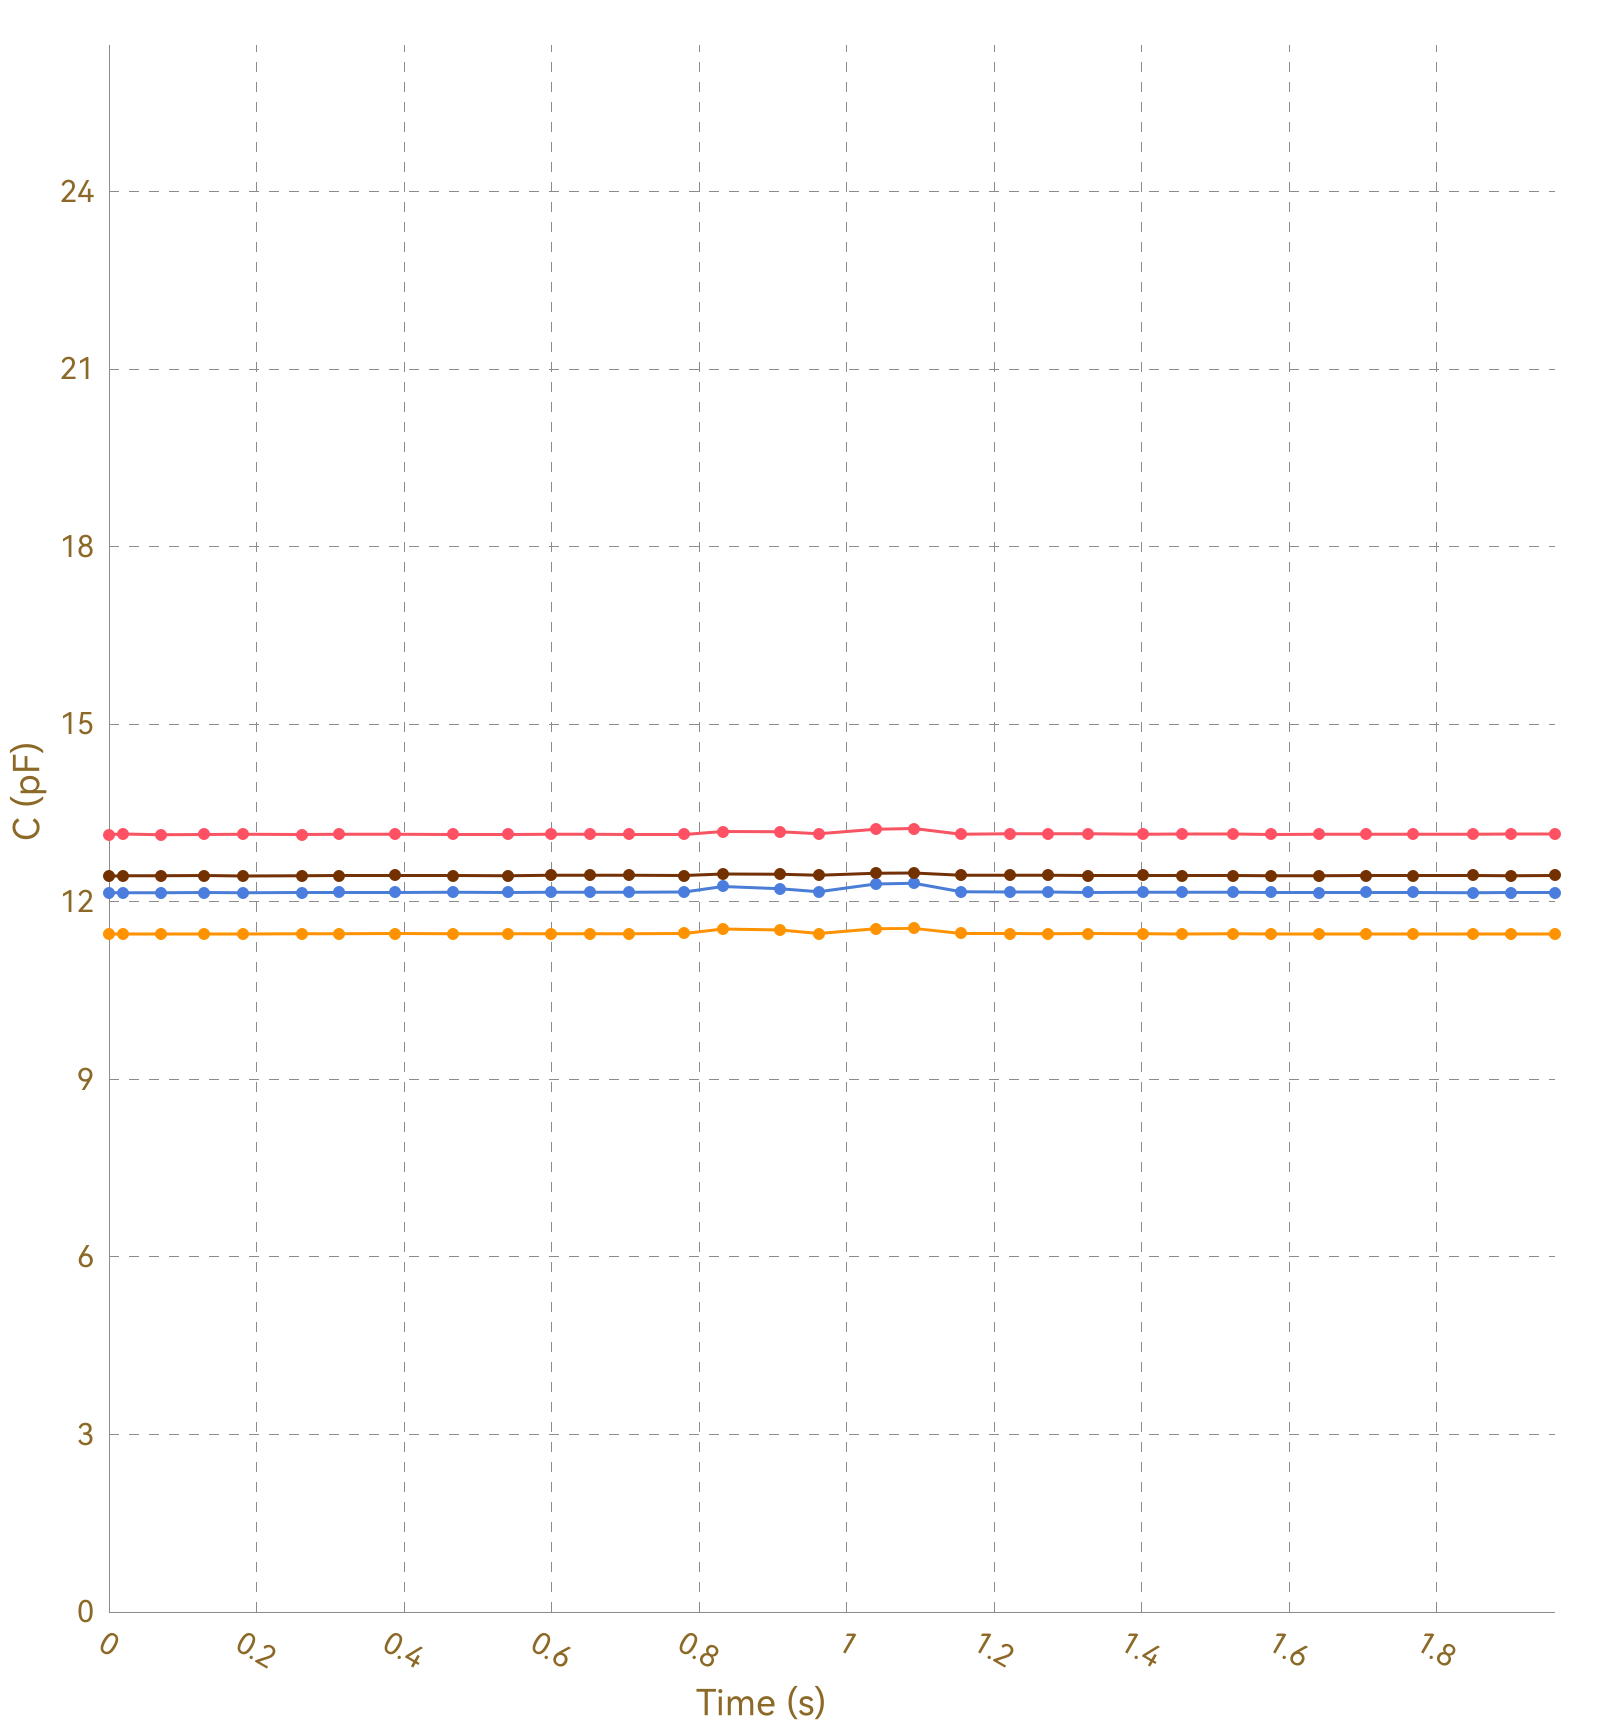

The table this chart was drawn from, first rows:
, Ch1, , Ch2, , Ch3, , Ch4, , Ch5, , Ch6, , Ch7, , Ch8, 
Time (s), C (pF), ΔC/C0 (%), C (pF), ΔC/C0 (%), C (pF), ΔC/C0 (%), C (pF), ΔC/C0 (%), C (pF), ΔC/C0 (%), C (pF), ΔC/C0 (%), C (pF), ΔC/C0 (%), C (pF), ΔC/C0 (%)
0.020, 13.14, 0.0000, 11.46, 0.0000, 12.15, 0.0000, 12.43, 0.0000, OL, OL, OL, OL, OL, OL, 0.0000, 0.0000
0.022, 13.15, 0.0000, 11.45, 0.0000, 12.15, 0.0000, 12.44, 0.0000, OL, OL, OL, OL, OL, OL, 0.0000, 0.0000
0.027, 13.14, 0.0000, 11.45, 0.0000, 12.15, 0.0000, 12.44, 0.0000, OL, OL, OL, OL, OL, OL, 0.0000, 0.0000
0.068, 13.14, 0.0000, 11.45, 0.0000, 12.15, 0.0000, 12.44, 0.0000, OL, OL, OL, OL, OL, OL, 0.0000, 0.0000
0.071, 13.15, 0.0000, 11.45, 0.0000, 12.15, 0.0000, 12.44, 0.0000, OL, OL, OL, OL, OL, OL, 0.0000, 0.0000
0.073, 13.13, 0.0000, 11.45, 0.0000, 12.15, 0.0000, 12.44, 0.0000, OL, OL, OL, OL, OL, OL, 0.0000, 0.0000
0.090, 13.14, 0.0000, 11.46, 0.0000, 12.15, 0.0000, 12.44, 0.0000, OL, OL, OL, OL, OL, OL, 0.0000, 0.0000
0.092, 13.14, 0.0000, 11.45, 0.0000, 12.15, 0.0000, 12.44, 0.0000, OL, OL, OL, OL, OL, OL, 0.0000, 0.0000
0.095, 13.13, 0.0000, 11.45, 0.0000, 12.15, 0.0000, 12.44, 0.0000, OL, OL, OL, OL, OL, OL, 0.0000, 0.0000
0.098, 13.14, 0.0000, 11.46, 0.0000, 12.15, 0.0000, 12.44, 0.0000, OL, OL, OL, OL, OL, OL, 0.0000, 0.0000
0.129, 13.13, 0.0000, 11.45, 0.0000, 12.15, 0.0000, 12.44, 0.0000, OL, OL, OL, OL, OL, OL, 0.0000, 0.0000
0.132, 13.14, 0.0000, 11.46, 0.0000, 12.16, 0.0000, 12.44, 0.0000, OL, OL, OL, OL, OL, OL, 0.0000, 0.0000
0.135, 13.14, 0.0000, 11.45, 0.0000, 12.15, 0.0000, 12.44, 0.0000, OL, OL, OL, OL, OL, OL, 0.0000, 0.0000
0.137, 13.14, 0.0000, 11.46, 0.0000, 12.15, 0.0000, 12.44, 0.0000, OL, OL, OL, OL, OL, OL, 0.0000, 0.0000
0.168, 13.14, 0.0000, 11.46, 0.0000, 12.15, 0.0000, 12.44, 0.0000, OL, OL, OL, OL, OL, OL, 0.0000, 0.0000
0.171, 13.14, 0.0000, 11.46, 0.0000, 12.15, 0.0000, 12.44, 0.0000, OL, OL, OL, OL, OL, OL, 0.0000, 0.0000
0.173, 13.14, 0.0000, 11.45, 0.0000, 12.15, 0.0000, 12.44, 0.0000, OL, OL, OL, OL, OL, OL, 0.0000, 0.0000
0.176, 13.13, 0.0000, 11.46, 0.0000, 12.15, 0.0000, 12.44, 0.0000, OL, OL, OL, OL, OL, OL, 0.0000, 0.0000
0.182, 13.14, 0.0000, 11.45, 0.0000, 12.15, 0.0000, 12.44, 0.0000, OL, OL, OL, OL, OL, OL, 0.0000, 0.0000
0.213, 13.14, 0.0000, 11.45, 0.0000, 12.15, 0.0000, 12.44, 0.0000, OL, OL, OL, OL, OL, OL, 0.0000, 0.0000
0.216, 13.14, 0.0000, 11.45, 0.0000, 12.15, 0.0000, 12.44, 0.0000, OL, OL, OL, OL, OL, OL, 0.0000, 0.0000
0.221, 13.15, 0.0000, 11.45, 0.0000, 12.15, 0.0000, 12.44, 0.0000, OL, OL, OL, OL, OL, OL, 0.0000, 0.0000
0.229, 13.14, 0.0000, 11.45, 0.0000, 12.15, 0.0000, 12.44, 0.0000, OL, OL, OL, OL, OL, OL, 0.0000, 0.0000
0.261, 13.14, 0.0000, 11.45, 0.0000, 12.15, 0.0000, 12.44, 0.0000, OL, OL, OL, OL, OL, OL, 0.0000, 0.0000
0.265, 13.14, 0.0000, 11.45, 0.0000, 12.15, 0.0000, 12.44, 0.0000, OL, OL, OL, OL, OL, OL, 0.0000, 0.0000
0.267, 13.14, 0.0000, 11.46, 0.0000, 12.15, 0.0000, 12.44, 0.0000, OL, OL, OL, OL, OL, OL, 0.0000, 0.0000
0.270, 13.14, 0.0000, 11.46, 0.0000, 12.16, 0.0000, 12.44, 0.0000, OL, OL, OL, OL, OL, OL, 0.0000, 0.0000
0.300, 13.14, 0.0000, 11.46, 0.0000, 12.16, 0.0000, 12.44, 0.0000, OL, OL, OL, OL, OL, OL, 0.0000, 0.0000
0.303, 13.14, 0.0000, 11.46, 0.0000, 12.16, 0.0000, 12.44, 0.0000, OL, OL, OL, OL, OL, OL, 0.0000, 0.0000
0.306, 13.14, 0.0000, 11.46, 0.0000, 12.16, 0.0000, 12.44, 0.0000, OL, OL, OL, OL, OL, OL, 0.0000, 0.0000
0.309, 13.14, 0.0000, 11.46, 0.0000, 12.16, 0.0000, 12.44, 0.0000, OL, OL, OL, OL, OL, OL, 0.0000, 0.0000
0.312, 13.14, 0.0000, 11.46, 0.0000, 12.16, 0.0000, 12.44, 0.0000, OL, OL, OL, OL, OL, OL, 0.0000, 0.0000
0.346, 13.14, 0.0000, 11.46, 0.0000, 12.15, 0.0000, 12.44, 0.0000, OL, OL, OL, OL, OL, OL, 0.0000, 0.0000
0.349, 13.14, 0.0000, 11.46, 0.0000, 12.16, 0.0000, 12.44, 0.0000, OL, OL, OL, OL, OL, OL, 0.0000, 0.0000
0.355, 13.14, 0.0000, 11.46, 0.0000, 12.15, 0.0000, 12.44, 0.0000, OL, OL, OL, OL, OL, OL, 0.0000, 0.0000
0.358, 13.14, 0.0000, 11.46, 0.0000, 12.16, 0.0000, 12.44, 0.0000, OL, OL, OL, OL, OL, OL, 0.0000, 0.0000
0.387, 13.14, 0.0000, 11.46, 0.0000, 12.16, 0.0000, 12.44, 0.0000, OL, OL, OL, OL, OL, OL, 0.0000, 0.0000
0.391, 13.14, 0.0000, 11.46, 0.0000, 12.16, 0.0000, 12.45, 0.0000, OL, OL, OL, OL, OL, OL, 0.0000, 0.0000
0.393, 13.14, 0.0000, 11.46, 0.0000, 12.16, 0.0000, 12.44, 0.0000, OL, OL, OL, OL, OL, OL, 0.0000, 0.0000
0.396, 13.14, 0.0000, 11.46, 0.0000, 12.16, 0.0000, 12.44, 0.0000, OL, OL, OL, OL, OL, OL, 0.0000, 0.0000
0.427, 13.14, 0.0000, 11.46, 0.0000, 12.15, 0.0000, 12.44, 0.0000, OL, OL, OL, OL, OL, OL, 0.0000, 0.0000
0.431, 13.14, 0.0000, 11.46, 0.0000, 12.16, 0.0000, 12.44, 0.0000, OL, OL, OL, OL, OL, OL, 0.0000, 0.0000
0.433, 13.14, 0.0000, 11.46, 0.0000, 12.16, 0.0000, 12.45, 0.0000, OL, OL, OL, OL, OL, OL, 0.0000, 0.0000
0.436, 13.14, 0.0000, 11.46, 0.0000, 12.16, 0.0000, 12.44, 0.0000, OL, OL, OL, OL, OL, OL, 0.0000, 0.0000
0.466, 13.14, 0.0000, 11.46, 0.0000, 12.16, 0.0000, 12.44, 0.0000, OL, OL, OL, OL, OL, OL, 0.0000, 0.0000
0.472, 13.14, 0.0000, 11.46, 0.0000, 12.16, 0.0000, 12.44, 0.0000, OL, OL, OL, OL, OL, OL, 0.0000, 0.0000
0.479, 13.14, 0.0000, 11.46, 0.0000, 12.16, 0.0000, 12.45, 0.0000, OL, OL, OL, OL, OL, OL, 0.0000, 0.0000
0.481, 13.15, 0.0000, 11.46, 0.0000, 12.15, 0.0000, 12.44, 0.0000, OL, OL, OL, OL, OL, OL, 0.0000, 0.0000
0.510, 13.14, 0.0000, 11.46, 0.0000, 12.16, 0.0000, 12.44, 0.0000, OL, OL, OL, OL, OL, OL, 0.0000, 0.0000
0.516, 13.14, 0.0000, 11.46, 0.0000, 12.16, 0.0000, 12.45, 0.0000, OL, OL, OL, OL, OL, OL, 0.0000, 0.0000
0.541, 13.14, 0.0000, 11.46, 0.0000, 12.16, 0.0000, 12.44, 0.0000, OL, OL, OL, OL, OL, OL, 0.0000, 0.0000
0.544, 13.15, 0.0000, 11.46, 0.0000, 12.16, 0.0000, 12.45, 0.0000, OL, OL, OL, OL, OL, OL, 0.0000, 0.0000
0.550, 13.14, 0.0000, 11.46, 0.0000, 12.16, 0.0000, 12.44, 0.0000, OL, OL, OL, OL, OL, OL, 0.0000, 0.0000
0.552, 13.14, 0.0000, 11.46, 0.0000, 12.16, 0.0000, 12.45, 0.0000, OL, OL, OL, OL, OL, OL, 0.0000, 0.0000
0.577, 13.14, 0.0000, 11.46, 0.0000, 12.15, 0.0000, 12.44, 0.0000, OL, OL, OL, OL, OL, OL, 0.0000, 0.0000
0.580, 13.14, 0.0000, 11.46, 0.0000, 12.16, 0.0000, 12.44, 0.0000, OL, OL, OL, OL, OL, OL, 0.0000, 0.0000
0.599, 13.14, 0.0000, 11.46, 0.0000, 12.16, 0.0000, 12.44, 0.0000, OL, OL, OL, OL, OL, OL, 0.0000, 0.0000
0.601, 13.15, 0.0000, 11.46, 0.0000, 12.16, 0.0000, 12.44, 0.0000, OL, OL, OL, OL, OL, OL, 0.0000, 0.0000
0.606, 13.14, 0.0000, 11.46, 0.0000, 12.16, 0.0000, 12.45, 0.0000, OL, OL, OL, OL, OL, OL, 0.0000, 0.0000
... 147 more rows
